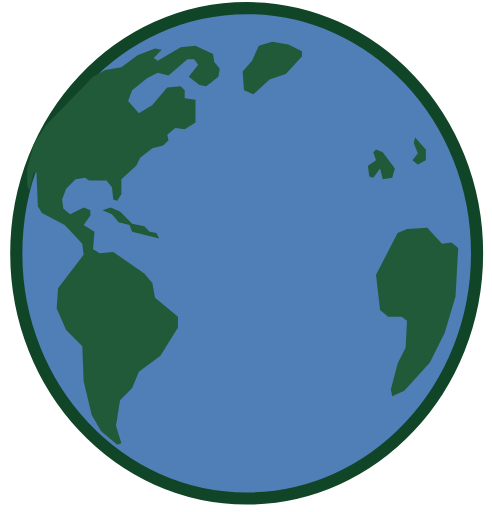
t = 0.00 s
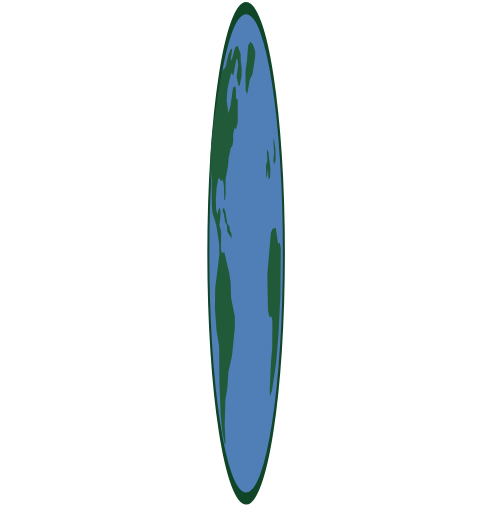
t = 0.75 s
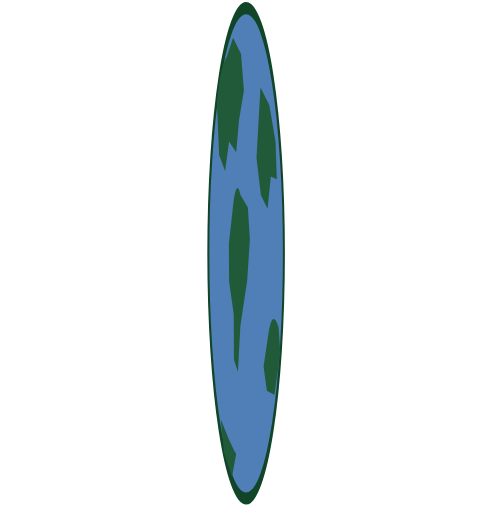
t = 1.25 s
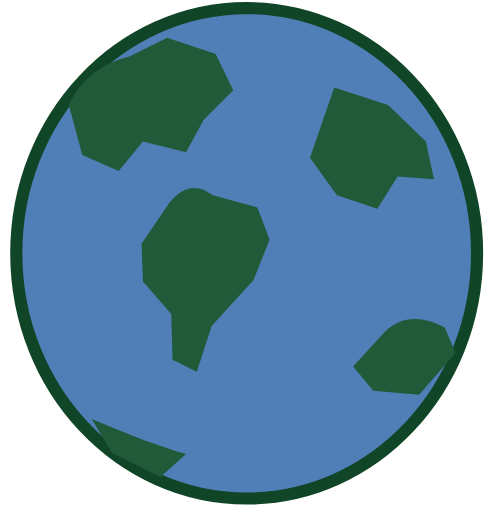
t = 2.00 s
t = 2.75 s: frame unchanged from t = 1.25 s, image omitted
t = 3.25 s: frame unchanged from t = 0.75 s, image omitted

The animated SVG that drew these frames (rendered in a browser with its animation timeline set to each time). Animation: 3 SMIL elements (animate=2,animateTransform=1); one cycle of 4.00 s, repeats indefinitely.

<svg xmlns="http://www.w3.org/2000/svg" width="365" height="380" viewBox="0 0 365 380" role="img" aria-label="Blue and green planet rotation"><title>Blue and green planet rotation</title><g data-part="Planet turn" transform="translate(0 0)" opacity="1"><g transform="translate(182.5 190.0)"><g transform="scale(1 1)"><animateTransform attributeName="transform" type="scale" dur="4s" repeatCount="indefinite" calcMode="spline" keyTimes="0;0.25;0.5;0.75;1" values="1 1;0.04 1;1 1;0.04 1;1 1" keySplines="0.42 0 0.58 1;0.42 0 0.58 1;0.42 0 0.58 1;0.42 0 0.58 1"/><g transform="translate(-182.5 -190.0)"><g data-part="Front" transform="translate(0 0)" opacity="1"><animate attributeName="opacity" dur="4s" repeatCount="indefinite" calcMode="discrete" keyTimes="0;0.25;0.75;1" values="1;0;1;1"/><path transform="translate(12 6)" d="M342 182 C342 282.52 265.44 364 171 364 C76.56 364 0 282.52 0 182 C0 81.48 76.56 0 171 0 C265.44 0 342 81.48 342 182 Z" fill="#507eb6" fill-rule="evenodd" stroke="#114527" stroke-width="9" stroke-linejoin="round" stroke-linecap="round" opacity="1"/><path transform="translate(20 31)" d="M288 71 L296 80 296 88 290 91 286 88 290 83 287 75 Z M297 138 L282 139 275 142 259 173 262 199 268 204 278 204 282 207 281 227 275 239 270 258 271 263 280 259 299 238 310 216 318 189 320 153 315 149 308 150 Z M56 125 L63 128 68 134 76 136 78 141 98 146 96 142 91 141 87 137 78 135 69 126 62 123 Z M259 80 L257 82 259 88 253 92 254 100 257 101 262 94 264 102 271 101 273 94 264 82 Z M125 3 L114 4 97 14 94 12 100 6 95 5 82 10 70 19 58 21 49 26 14 62 5 76 0 95 0 107 2 110 5 97 7 97 8 122 11 127 28 136 41 150 42 158 23 183 22 198 29 214 41 226 42 252 48 277 55 289 67 299 70 298 66 285 69 266 78 257 83 245 99 233 112 212 112 204 95 190 93 179 87 172 64 156 54 157 49 154 50 141 42 136 47 129 47 125 42 123 32 128 27 124 26 117 29 109 36 102 43 101 46 103 59 103 63 108 64 117 67 118 70 113 70 102 81 92 84 86 93 79 101 77 105 73 104 69 110 64 117 65 125 60 125 43 117 42 117 36 114 33 104 34 93 47 83 53 75 44 78 36 89 27 97 23 105 25 119 13 124 13 127 17 120 26 128 32 133 33 142 26 143 20 139 15 138 9 Z M204 7 L194 2 182 0 172 3 167 14 160 22 161 36 168 39 180 28 192 24 204 11 Z" fill="#215a39" fill-rule="evenodd" stroke="none" stroke-width="0" stroke-linejoin="round" stroke-linecap="round" opacity="1"/></g><g data-part="Rear" transform="translate(0 0)" opacity="0"><animate attributeName="opacity" dur="4s" repeatCount="indefinite" calcMode="discrete" keyTimes="0;0.25;0.75;1" values="0;1;0;0"/><path transform="translate(12 6)" d="M342 182 C342 282.52 265.44 364 171 364 C76.56 364 0 282.52 0 182 C0 81.48 76.56 0 171 0 C265.44 0 342 81.48 342 182 Z" fill="#507eb6" fill-rule="evenodd" stroke="#114527" stroke-width="9" stroke-linejoin="round" stroke-linecap="round" opacity="1"/><path transform="translate(51 28)" d="M0 50 C8.67 31.33 23.67 19.33 45 14 L73 0 109 12 122 39 100 61 87 85 55 77 37 99 10 87 Z M75 122 C85 110 95.67 108.33 107 117 L140 126 149 150 137 180 106 214 95 248 77 239 76 205 55 181 54 153 Z M197 37 L237 50 265 77 271 105 244 103 229 127 199 117 179 89 Z M232 221 C244 207 259.67 205 279 215 L287 234 260 265 226 262 211 244 Z M17 283 C45 295 68.33 303.67 87 309 L68 326 32 308 Z" fill="#215a39" fill-rule="evenodd" stroke="none" stroke-width="0" stroke-linejoin="round" stroke-linecap="round" opacity="1"/></g></g></g></g></g></svg>
